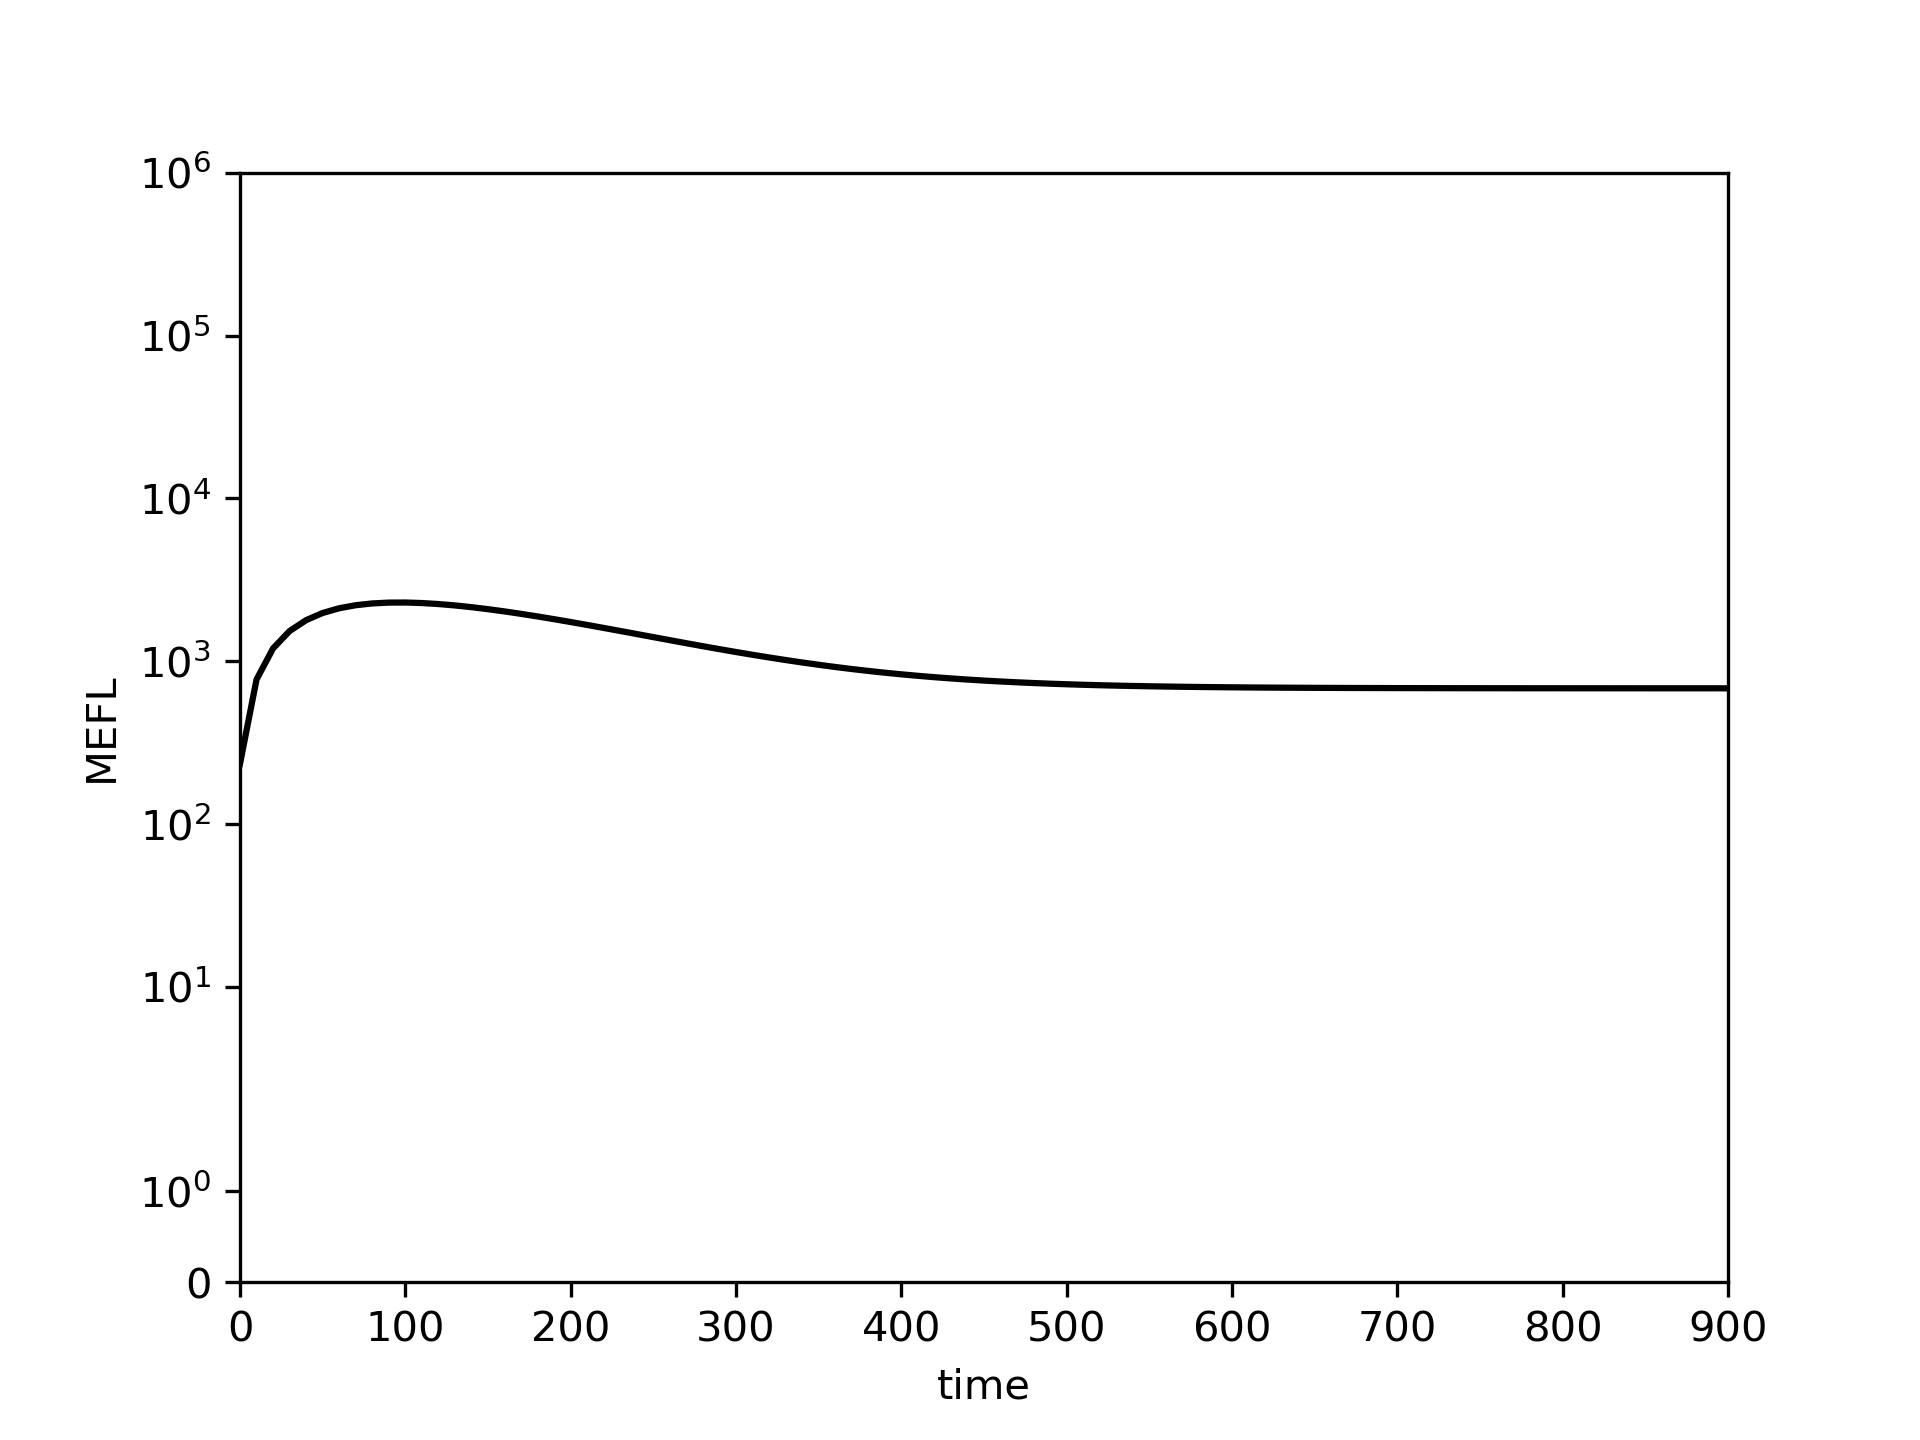

Data behind this chart, as committed beside it:
0.0, 10.0, 20.0, 30.0, 40.0, 50.0, 60.0, 70.0, 80.0, 90.0, 100.0, 110.0, 120.0, 130.0, 140.0, 150.0, 160.0, 170.0, 180.0, 190.0, 200.0, 210.0, 220.0, 230.0
234.6, 772.6, 1200, 1533, 1789, 1979, 2116, 2209, 2265, 2292, 2295, 2278, 2246, 2202, 2149, 2088, 2023, 1955, 1884, 1813, 1741, 1671, 1602, 1534
